Image classification data set "new-dataset" (renyuan-fei/CV on GitHub). Class labels (3): paper, rock, scissors.

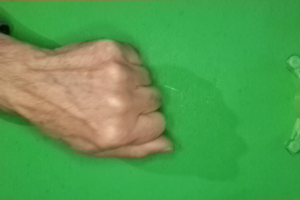
Label: rock

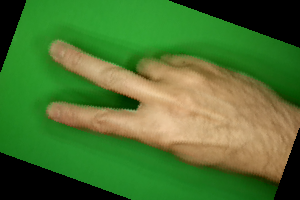
Label: scissors

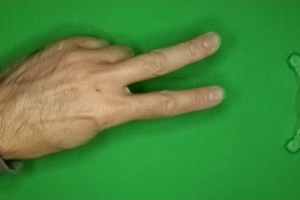
Label: scissors

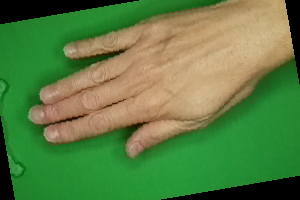
Label: paper

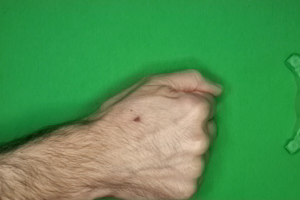
Label: rock

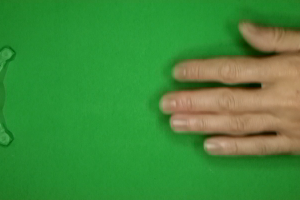
Label: paper
